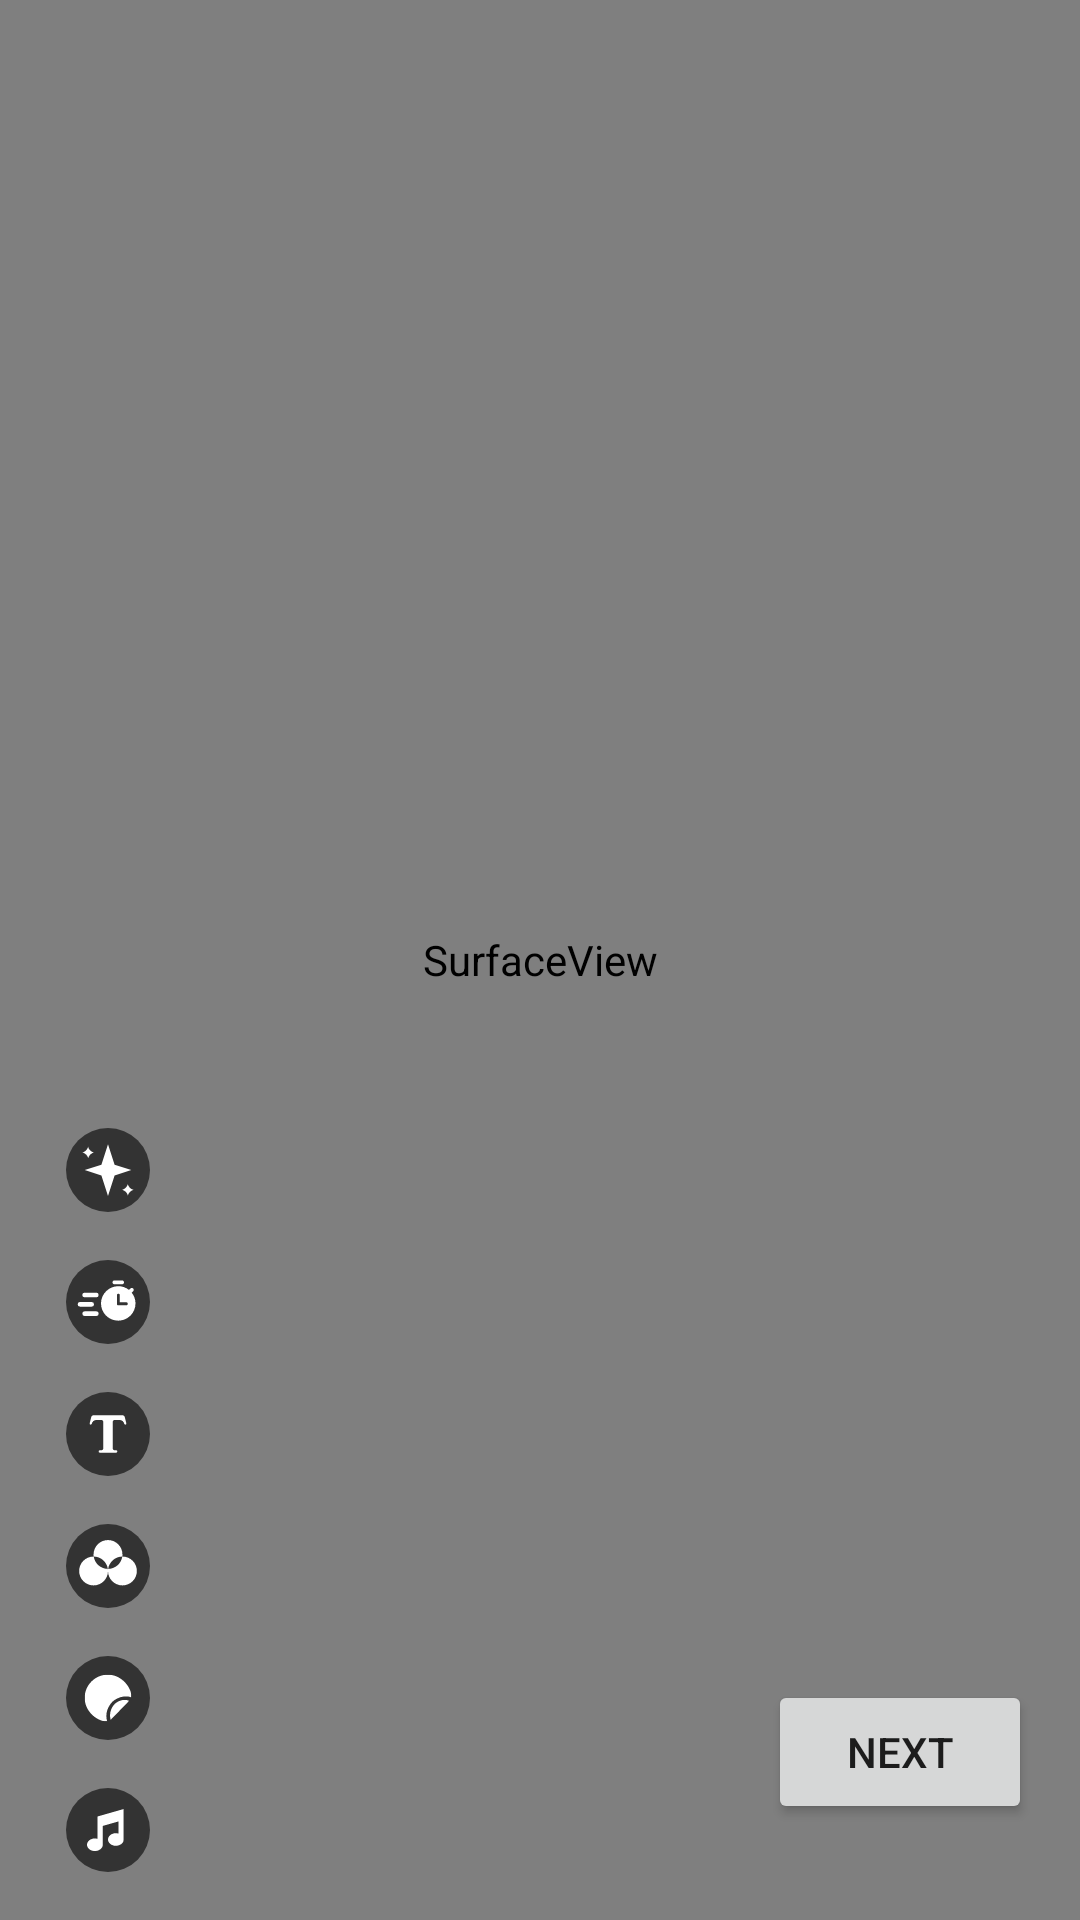

Produce the Android XML layout that renders to this screen, including the resource entries it uses.
<!-- AndroidManifest.xml: application theme Theme.VePApiExample -->
<!-- res/layout/activity_editor.xml -->
<?xml version="1.0" encoding="utf-8"?>
<androidx.constraintlayout.widget.ConstraintLayout xmlns:android="http://schemas.android.com/apk/res/android"
    xmlns:app="http://schemas.android.com/apk/res-auto"
    xmlns:tools="http://schemas.android.com/tools"
    android:layout_width="match_parent"
    android:layout_height="match_parent">

    <androidx.constraintlayout.widget.Guideline
        android:id="@+id/actionBtnGuideline"
        android:layout_width="wrap_content"
        android:layout_height="wrap_content"
        android:orientation="vertical"
        app:layout_constraintGuide_percent="0.1" />

    <SurfaceView
        android:id="@+id/videoPlayerSurfaceView"
        android:layout_width="0dp"
        android:layout_height="0dp"
        app:layout_constraintBottom_toBottomOf="parent"
        app:layout_constraintEnd_toEndOf="parent"
        app:layout_constraintStart_toStartOf="parent"
        app:layout_constraintTop_toTopOf="parent" />

    <CheckBox
        android:id="@+id/fxEffectCheckBox"
        android:layout_width="@dimen/editor_action_button_width"
        android:layout_height="@dimen/editor_action_button_height"
        android:layout_marginBottom="16dp"
        android:background="@drawable/ic_editor_fx"
        android:button="@null"
        app:layout_constraintBottom_toTopOf="@+id/speedEffectCheckBox"
        app:layout_constraintEnd_toEndOf="@+id/actionBtnGuideline"
        app:layout_constraintStart_toStartOf="@+id/actionBtnGuideline"
        tools:ignore="TouchTargetSizeCheck" />

    <CheckBox
        android:id="@+id/speedEffectCheckBox"
        android:layout_width="@dimen/editor_action_button_width"
        android:layout_height="@dimen/editor_action_button_height"
        android:layout_marginBottom="16dp"
        android:background="@drawable/ic_editor_time"
        android:button="@null"
        app:layout_constraintBottom_toTopOf="@+id/textEffectCheckBox"
        app:layout_constraintEnd_toEndOf="@+id/actionBtnGuideline"
        app:layout_constraintStart_toStartOf="@+id/actionBtnGuideline" />

    <CheckBox
        android:id="@+id/textEffectCheckBox"
        android:layout_width="@dimen/editor_action_button_width"
        android:layout_height="@dimen/editor_action_button_height"
        android:layout_marginBottom="16dp"
        android:background="@drawable/ic_editor_text"
        android:button="@null"
        app:layout_constraintBottom_toTopOf="@+id/lutEffectCheckBox"
        app:layout_constraintEnd_toEndOf="@+id/actionBtnGuideline"
        app:layout_constraintStart_toStartOf="@+id/actionBtnGuideline"
        tools:ignore="SpeakableTextPresentCheck" />

    <CheckBox
        android:id="@+id/lutEffectCheckBox"
        android:layout_width="@dimen/editor_action_button_width"
        android:layout_height="@dimen/editor_action_button_height"
        android:layout_marginBottom="16dp"
        android:background="@drawable/ic_editor_lut"
        android:button="@null"
        android:checkable="false"
        app:layout_constraintBottom_toTopOf="@+id/gifEffectCheckBox"
        app:layout_constraintEnd_toEndOf="@+id/actionBtnGuideline"
        app:layout_constraintStart_toStartOf="@+id/actionBtnGuideline" />

    <CheckBox
        android:id="@+id/gifEffectCheckBox"
        android:layout_width="@dimen/editor_action_button_width"
        android:layout_height="@dimen/editor_action_button_height"
        android:layout_marginBottom="16dp"
        android:background="@drawable/ic_editor_gif"
        android:button="@null"
        android:checkable="true"
        app:layout_constraintBottom_toTopOf="@+id/musicEffectCheckBox"
        app:layout_constraintEnd_toEndOf="@+id/actionBtnGuideline"
        app:layout_constraintStart_toStartOf="@+id/actionBtnGuideline" />

    <ImageView
        android:id="@+id/musicEffectCheckBox"
        android:layout_width="@dimen/editor_action_button_width"
        android:layout_height="@dimen/editor_action_button_height"
        android:layout_marginBottom="16dp"
        android:src="@drawable/ic_editor_music"
        android:button="@null"
        android:checkable="true"
        app:layout_constraintBottom_toBottomOf="parent"
        app:layout_constraintEnd_toEndOf="@+id/actionBtnGuideline"
        app:layout_constraintStart_toStartOf="@+id/actionBtnGuideline" />

    <Button
        android:id="@+id/exportButton"
        android:layout_width="wrap_content"
        android:layout_height="wrap_content"
        android:layout_marginEnd="16dp"
        android:layout_marginBottom="32dp"
        android:text="Next"
        app:layout_constraintBottom_toBottomOf="parent"
        app:layout_constraintEnd_toEndOf="parent" />

    <FrameLayout
        android:id="@+id/exportProgressBar"
        android:layout_width="match_parent"
        android:layout_height="match_parent"
        android:background="#80000000"
        android:visibility="gone"
        app:layout_constraintBottom_toBottomOf="parent"
        app:layout_constraintEnd_toEndOf="parent"
        app:layout_constraintStart_toStartOf="parent"
        app:layout_constraintTop_toTopOf="parent">

        <ProgressBar
            android:layout_width="wrap_content"
            android:layout_height="wrap_content"
            android:layout_gravity="center" />
    </FrameLayout>


</androidx.constraintlayout.widget.ConstraintLayout>
<!-- resources referenced by this layout -->
<resources>
  <dimen name="editor_action_button_height">28dp</dimen>
  <dimen name="editor_action_button_width">28dp</dimen>
  <!-- drawable ic_editor_fx (drawable) -->
  <?xml version="1.0" encoding="utf-8"?>
  <selector xmlns:android="http://schemas.android.com/apk/res/android">
      <item android:drawable="@drawable/ic_visual_effect_on" android:state_checked="true" />
      <item android:drawable="@drawable/ic_visual_effect_off" />
  </selector>
  <!-- drawable ic_editor_gif (drawable) -->
  <?xml version="1.0" encoding="utf-8"?>
  <selector xmlns:android="http://schemas.android.com/apk/res/android">
      <item android:drawable="@drawable/ic_gif_on" android:state_checked="true" />
      <item android:drawable="@drawable/ic_gif_off" />
  </selector>
  <!-- drawable ic_editor_lut (drawable) -->
  <?xml version="1.0" encoding="utf-8"?>
  <selector xmlns:android="http://schemas.android.com/apk/res/android">
      <item android:drawable="@drawable/ic_lut_on" android:state_checked="true" />
      <item android:drawable="@drawable/ic_lut_off" />
  </selector>
  <!-- drawable ic_editor_music (drawable) -->
  <?xml version="1.0" encoding="utf-8"?>
  <selector xmlns:android="http://schemas.android.com/apk/res/android">
      <item android:drawable="@drawable/ic_music_on" android:state_activated="true" />
      <item android:drawable="@drawable/ic_music_off" />
  </selector>
  <!-- drawable ic_editor_text (drawable) -->
  <?xml version="1.0" encoding="utf-8"?>
  <selector xmlns:android="http://schemas.android.com/apk/res/android">
      <item android:drawable="@drawable/ic_text_effect_on" android:state_checked="true" />
      <item android:drawable="@drawable/ic_text_effect_off" />
  </selector>
  <!-- drawable ic_editor_time (drawable) -->
  <?xml version="1.0" encoding="utf-8"?>
  <selector xmlns:android="http://schemas.android.com/apk/res/android">
      <item android:drawable="@drawable/ic_time_effect_on" android:state_checked="true" />
      <item android:drawable="@drawable/ic_time_effect_off" />
  </selector>
  <style name="Theme.VePApiExample" parent="Theme.MaterialComponents.Light.DarkActionBar">
          
          <item name="colorPrimary">@color/purple_500</item>
          <item name="colorPrimaryVariant">@color/purple_700</item>
          <item name="colorOnPrimary">@color/white</item>
          
          <item name="colorSecondary">@color/purple_500</item>
          <item name="colorSecondaryVariant">@color/teal_700</item>
          <item name="colorOnSecondary">@color/black</item>
          
          <item name="android:statusBarColor" tools:targetApi="l">?attr/colorPrimaryVariant</item>
          
      </style>
  <!-- drawable ic_music_on (drawable) -->
  <vector xmlns:android="http://schemas.android.com/apk/res/android"
      android:width="36dp"
      android:height="36dp"
      android:viewportWidth="36"
      android:viewportHeight="36">
      <path
          android:pathData="M18,18m-18,0a18,18 0,1 1,36 0a18,18 0,1 1,-36 0"
          android:fillColor="#FDFDFD" />
      <group>
          <clip-path android:pathData="M9,9h15.75v18.0225h-15.75z" />
          <path
              android:pathData="M13.5,12.2175V21.7913C13.1513,21.69 12.7687,21.6225 12.375,21.6225C10.5075,21.6225 9,22.8263 9,24.3225C9,25.8188 10.5075,27.0225 12.375,27.0225C13.5,27.0225 14.49,26.5725 15.1087,25.8975C15.5137,25.4475 15.75,24.9075 15.75,24.3225V16.2563L22.5,14.3325V19.5413C22.1513,19.44 21.7687,19.3725 21.375,19.3725C19.5075,19.3725 18,20.5763 18,22.0725C18,23.5688 19.5075,24.7725 21.375,24.7725C22.5,24.7725 23.49,24.3225 24.1088,23.6475C24.5138,23.2088 24.75,22.6575 24.75,22.0725V9L13.5,12.2175Z"
              android:fillColor="#131721" />
      </group>
  </vector>
  <color name="purple_500">#FF6200EE</color>
  <color name="purple_700">#FF3700B3</color>
  <color name="white">#FFFFFFFF</color>
  <color name="teal_700">#FF018786</color>
  <color name="black">#FF000000</color>
</resources>
